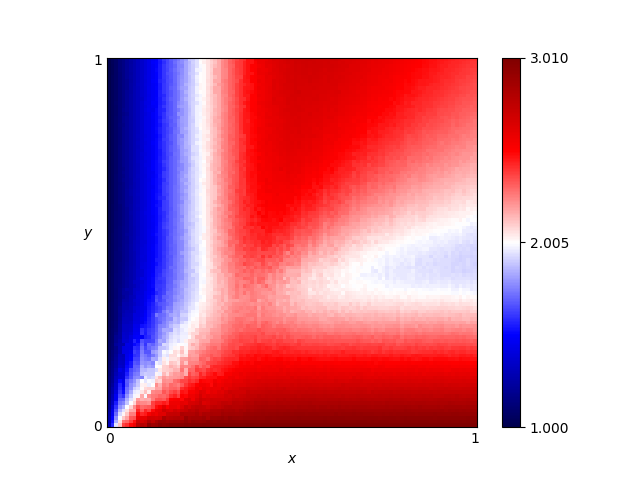

Values plotted in this chart, from the file beside it:
x, y, score
0.46, 0.76, 2.595
0.54, 0.86, 2.64
0.16, 0.19, 1.95
0.61, 0.18, 2.482
0.82, 0.41, 1.972
0.72, 0.66, 2.312
0.63, 0.37, 2.033
0.41, 0.28, 2.26
0.16, 0.44, 1.656
0.8, 0.33, 2.078
0.84, 0.23, 2.345
0.25, 0.48, 1.996
0.62, 0.7, 2.483
0.78, 0.28, 2.201
0.03, 0.68, 1.132
0.57, 0.0, 3.005
0.69, 0.37, 2.022
0.46, 0.05, 2.859
0.65, 0.03, 2.922
0.56, 0.8, 2.605
0.28, 0.44, 2.067
0.65, 0.0, 3.007
0.57, 0.1, 2.712
0.44, 0.29, 2.257
0.63, 0.49, 2.148
0.26, 0.03, 2.83
0.92, 0.27, 2.215
0.69, 0.35, 2.042
0.79, 0.78, 2.395
0.3, 0.26, 2.206
0.98, 0.54, 1.972
0.25, 0.62, 1.988
0.55, 0.43, 2.117
0.19, 0.06, 2.566
0.14, 0.65, 1.556
0.09, 0.65, 1.372
0.92, 1.0, 2.46
0.51, 0.43, 2.197
0.36, 0.66, 2.398
0.33, 0.92, 2.308
0.01, 0.93, 1.04
0.25, 0.81, 2.01
0.9, 0.46, 1.947
0.3, 0.12, 2.519
0.87, 0.59, 2.097
0.8, 0.75, 2.36
0.93, 0.2, 2.424
0.34, 0.41, 2.235
0.05, 0.48, 1.206
0.9, 0.12, 2.655
0.59, 0.65, 2.45
0.72, 0.62, 2.249
0.29, 0.87, 2.133
0.02, 0.72, 1.085
0.8, 0.35, 2.013
0.09, 0.22, 1.699
0.05, 0.61, 1.214
0.49, 0.38, 2.112
0.62, 0.21, 2.399
0.79, 0.55, 2.087
... 10,141 more rows
